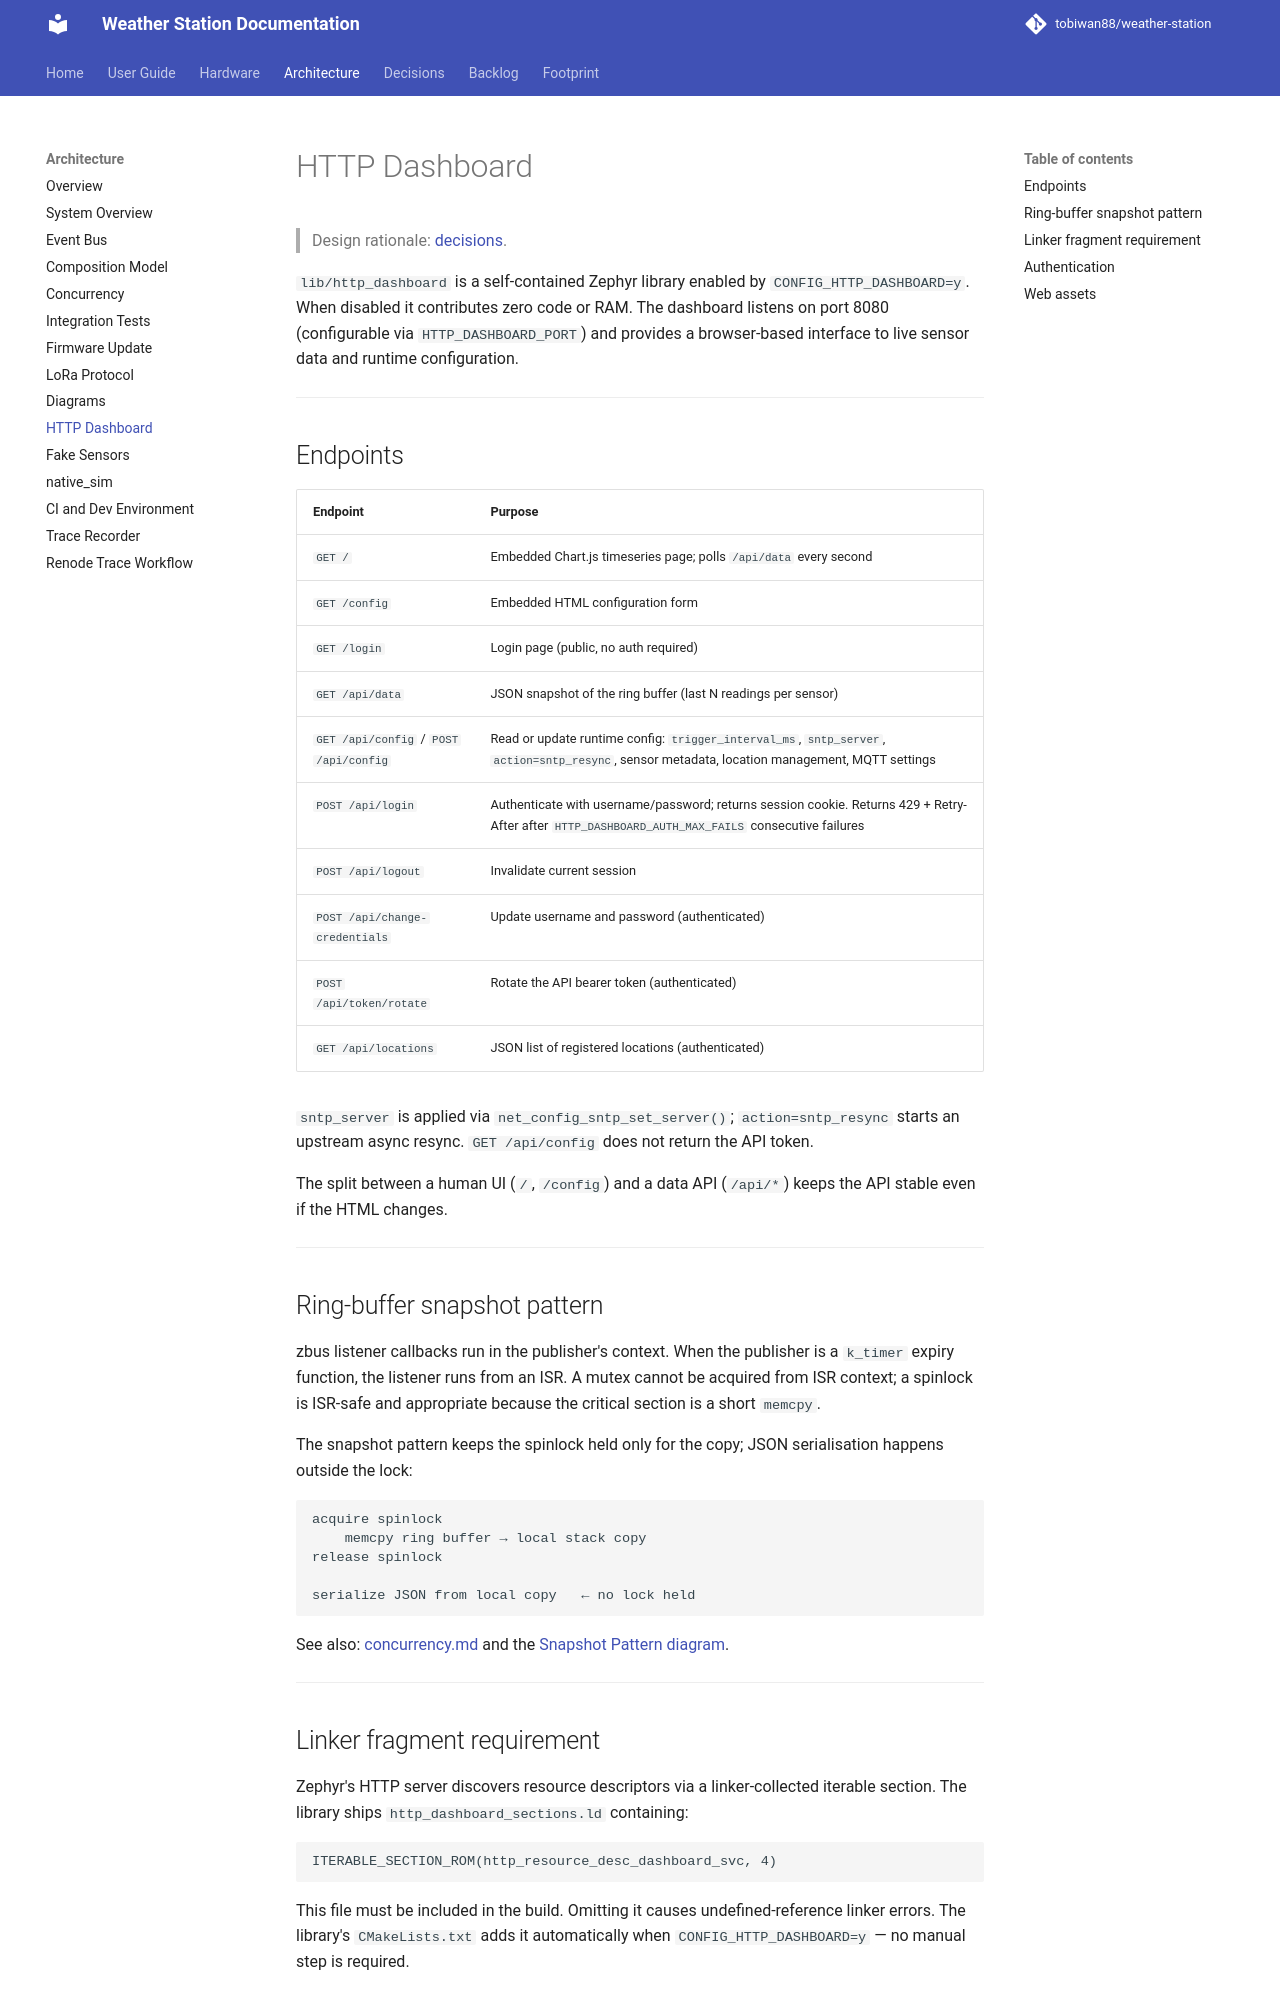

repository: tobiwan88/weather-station · page: architecture/http-dashboard/index.html · generator: mkdocs

# HTTP Dashboard

> Design rationale: [decisions](../decisions.md).

`lib/http_dashboard` is a self-contained Zephyr library enabled by `CONFIG_HTTP_DASHBOARD=y`. When disabled it contributes zero code or RAM. The dashboard listens on port 8080 (configurable via `HTTP_DASHBOARD_PORT`) and provides a browser-based interface to live sensor data and runtime configuration.

---

## Endpoints

| Endpoint | Purpose |
|---|---|
| `GET /` | Embedded Chart.js timeseries page; polls `/api/data` every second |
| `GET /config` | Embedded HTML configuration form |
| `GET /login` | Login page (public, no auth required) |
| `GET /api/data` | JSON snapshot of the ring buffer (last N readings per sensor) |
| `GET /api/config` / `POST /api/config` | Read or update runtime config: `trigger_interval_ms`, `sntp_server`, `action=sntp_resync`, sensor metadata, location management, MQTT settings |
| `POST /api/login` | Authenticate with username/password; returns session cookie. Returns 429 + Retry-After after `HTTP_DASHBOARD_AUTH_MAX_FAILS` consecutive failures |
| `POST /api/logout` | Invalidate current session |
| `POST /api/change-credentials` | Update username and password (authenticated) |
| `POST /api/token/rotate` | Rotate the API bearer token (authenticated) |
| `GET /api/locations` | JSON list of registered locations (authenticated) |

`sntp_server` is applied via `net_config_sntp_set_server()`; `action=sntp_resync` starts an upstream async resync. `GET /api/config` does not return the API token.

The split between a human UI (`/`, `/config`) and a data API (`/api/*`) keeps the API stable even if the HTML changes.

---

## Ring-buffer snapshot pattern

zbus listener callbacks run in the publisher's context. When the publisher is a `k_timer` expiry function, the listener runs from an ISR. A mutex cannot be acquired from ISR context; a spinlock is ISR-safe and appropriate because the critical section is a short `memcpy`.

The snapshot pattern keeps the spinlock held only for the copy; JSON serialisation happens outside the lock:

```
acquire spinlock
    memcpy ring buffer → local stack copy
release spinlock

serialize JSON from local copy   ← no lock held
```

See also: [concurrency.md](concurrency.md) and the [Snapshot Pattern diagram](diagrams.md#concurrency--snapshot-pattern).

---

## Linker fragment requirement

Zephyr's HTTP server discovers resource descriptors via a linker-collected iterable section. The library ships `http_dashboard_sections.ld` containing:

```ld
ITERABLE_SECTION_ROM(http_resource_desc_dashboard_svc, 4)
```

This file must be included in the build. Omitting it causes undefined-reference linker errors. The library's `CMakeLists.txt` adds it automatically when `CONFIG_HTTP_DASHBOARD=y` — no manual step is required.

---
